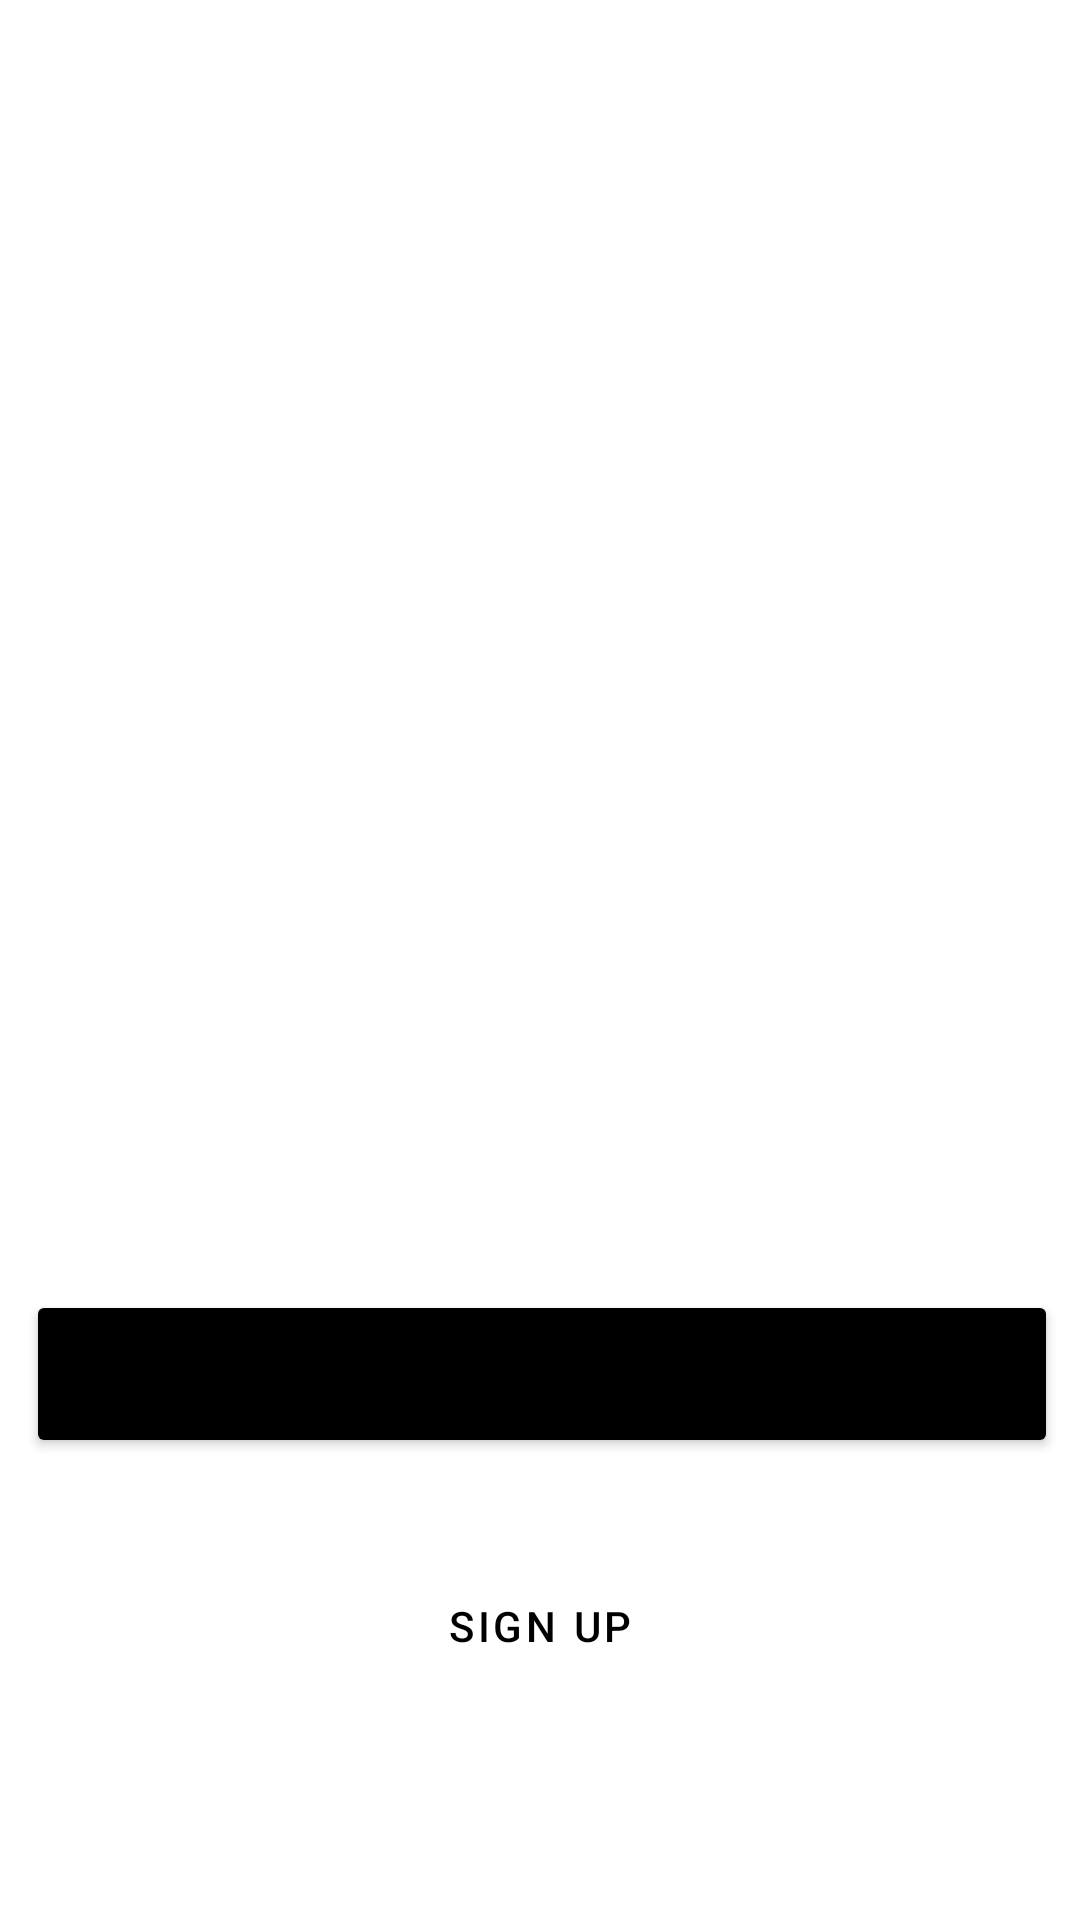

Produce the Android XML layout that renders to this screen, including the resource entries it uses.
<!-- AndroidManifest.xml: application theme AppTheme -->
<!-- res/layout/activity_home.xml -->
<?xml version="1.0" encoding="utf-8"?>
<androidx.constraintlayout.widget.ConstraintLayout xmlns:android="http://schemas.android.com/apk/res/android"
    xmlns:app="http://schemas.android.com/apk/res-auto"
    xmlns:tools="http://schemas.android.com/tools"
    android:layout_width="match_parent"
    android:layout_height="match_parent"
    android:background="@color/white"
    tools:context=".MainActivity">

    <androidx.constraintlayout.widget.Guideline
        android:id="@+id/guideline"
        android:layout_width="wrap_content"
        android:layout_height="wrap_content"
        android:layout_marginStart="20dp"
        android:orientation="vertical"
        app:layout_constraintGuide_begin="20dp"
        app:layout_constraintStart_toStartOf="parent" />

    <androidx.constraintlayout.widget.Guideline
        android:id="@+id/guideline2"
        android:layout_width="wrap_content"
        android:layout_height="wrap_content"
        android:layout_marginEnd="20dp"
        android:orientation="vertical"
        app:layout_constraintEnd_toEndOf="parent"
        app:layout_constraintGuide_end="20dp" />

    <androidx.constraintlayout.widget.Guideline
        android:id="@+id/guideline3"
        android:layout_width="wrap_content"
        android:layout_height="wrap_content"
        android:layout_marginTop="20dp"
        android:orientation="horizontal"
        app:layout_constraintGuide_begin="20dp"
        app:layout_constraintTop_toTopOf="parent" />

    <androidx.constraintlayout.widget.Guideline
        android:id="@+id/guideline4"
        android:layout_width="wrap_content"
        android:layout_height="wrap_content"
        android:layout_marginBottom="20dp"
        android:orientation="horizontal"
        app:layout_constraintBottom_toBottomOf="parent"
        app:layout_constraintGuide_end="20dp" />
    

    <Button
        android:id="@+id/login_btn"
        android:layout_width="344dp"
        android:layout_height="56dp"
        android:layout_alignParentStart="true"
        android:layout_alignParentTop="true"

        android:layout_marginBottom="28dp"
        android:backgroundTint="@color/black"

        android:text="SIGN IN"
        app:layout_constraintBottom_toTopOf="@+id/sign_up_btn"
        app:layout_constraintEnd_toStartOf="@+id/guideline2"
        app:layout_constraintHorizontal_bias="0.481"
        app:layout_constraintStart_toStartOf="@+id/guideline"
        tools:ignore="HardcodedText" />

    <Button
        android:id="@+id/sign_up_btn"
        style="?attr/materialButtonOutlinedStyle"
        android:layout_width="344dp"
        android:layout_height="56dp"
        android:layout_alignParentStart="true"
        android:layout_alignParentTop="true"
        android:layout_marginBottom="50dp"
        android:text="SIGN UP"
        android:textColor="@color/black"
        app:layout_constraintBottom_toTopOf="@+id/guideline4"
        app:layout_constraintEnd_toStartOf="@+id/guideline2"
        app:layout_constraintStart_toStartOf="@+id/guideline"
        app:strokeColor="@color/black"
        app:strokeWidth="2dp"
        tools:ignore="HardcodedText" />


</androidx.constraintlayout.widget.ConstraintLayout>
<!-- resources referenced by this layout -->
<resources>
  <color name="black">#000000</color>
  <color name="white">#FFFFFF</color>
  <style name="AppTheme" parent="Theme.MaterialComponents.Light.NoActionBar">
          
          <item name="colorPrimary">@color/colorPrimary</item>
          <item name="colorPrimaryDark">@color/colorPrimaryDark</item>
          <item name="colorAccent">@color/colorAccent</item>
          <item name="android:textColorSecondary">@color/white</item>
      </style>
  <color name="colorPrimary">#6200EE</color>
  <color name="colorPrimaryDark">#3700B3</color>
  <color name="colorAccent">#03DAC5</color>
</resources>
